Image classification data set "processed_data" (maomao7784/Casting-Product-Quality-Inspection on GitHub). Class labels (2): defective front, ok front.

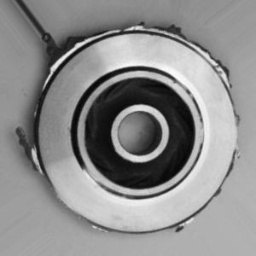
Label: defective front

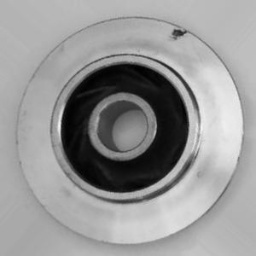
Label: defective front

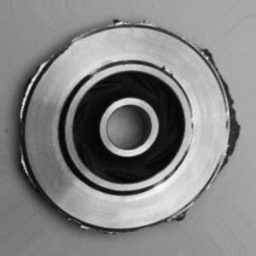
Label: defective front

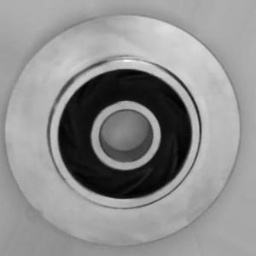
Label: ok front

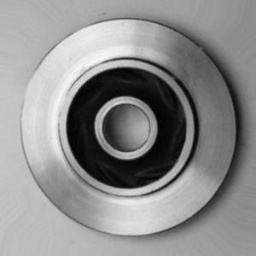
Label: ok front

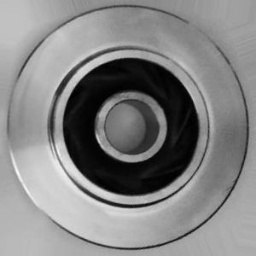
Label: ok front
